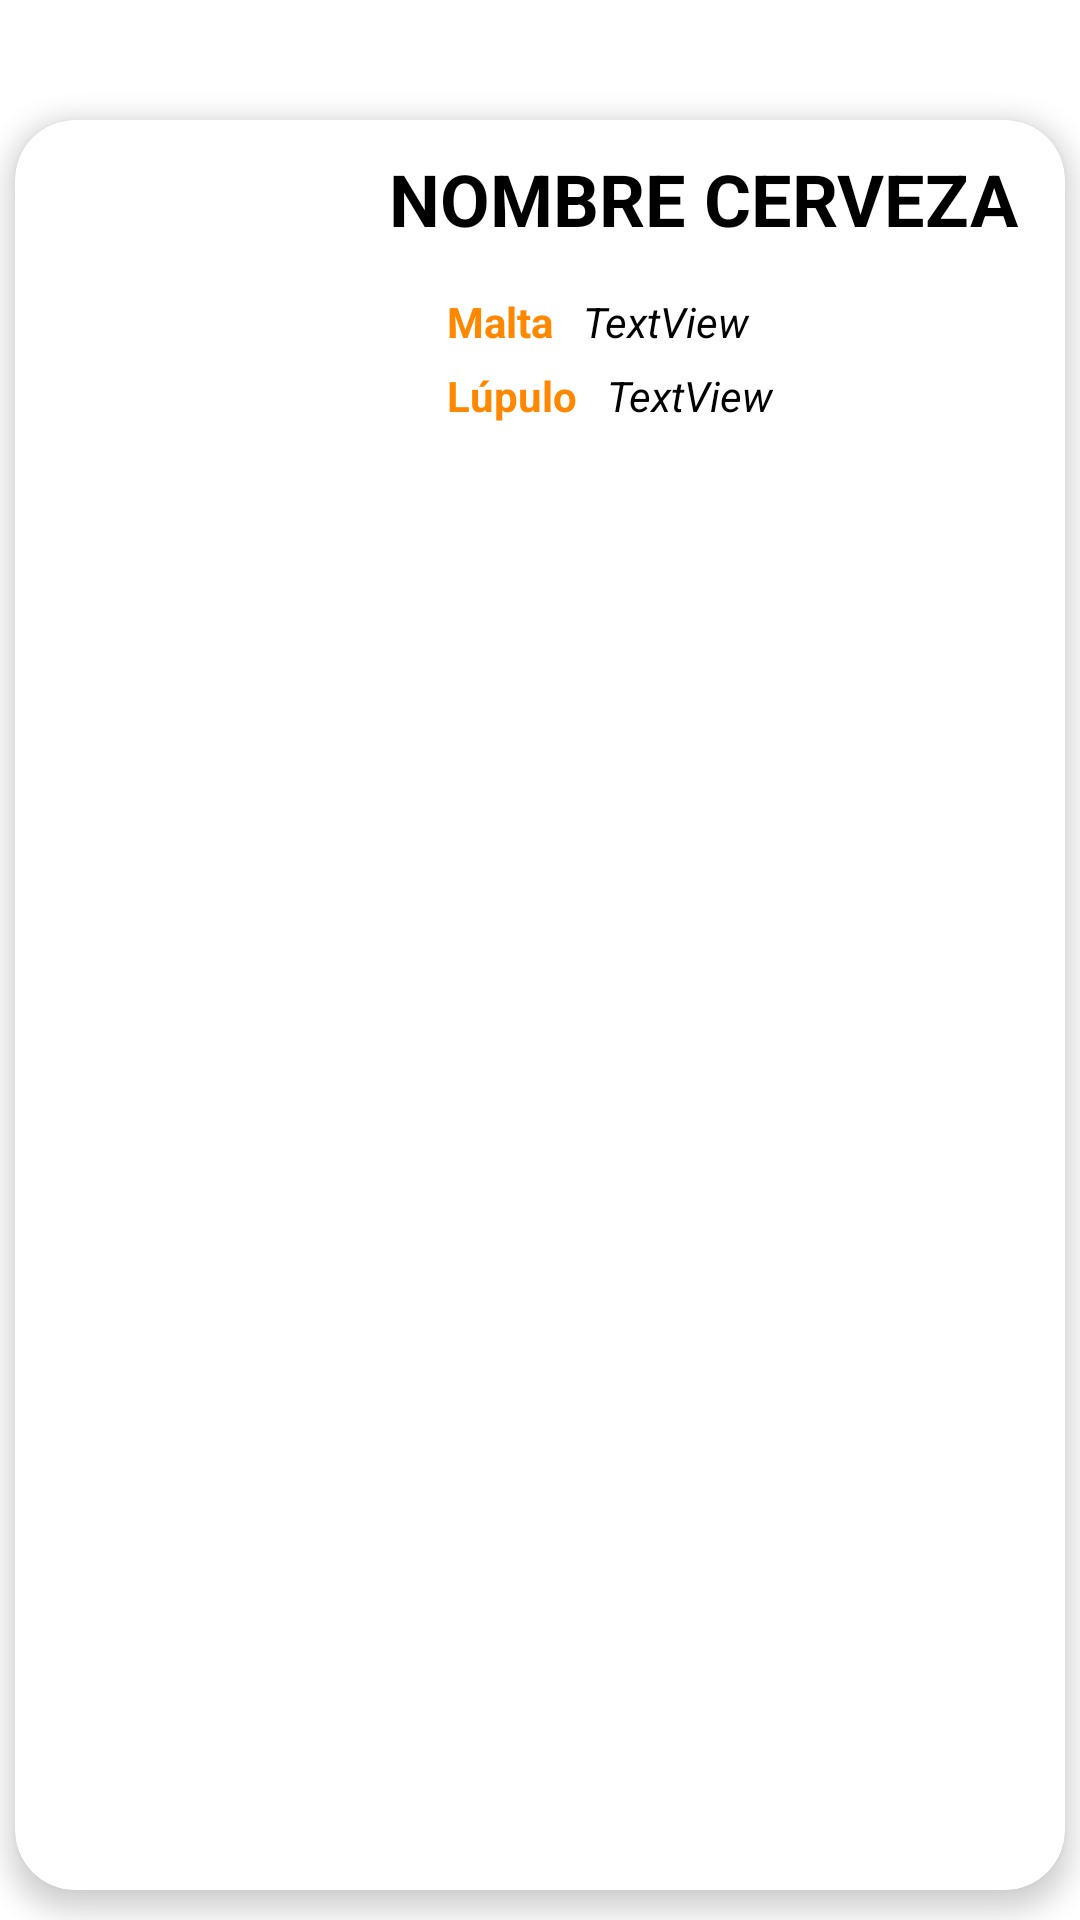

Android layout source for this screen:
<!-- AndroidManifest.xml: application theme Theme.CervezasApp -->
<!-- res/layout/cerveza_tarjeta.xml -->
<?xml version="1.0" encoding="utf-8"?>
<RelativeLayout xmlns:android="http://schemas.android.com/apk/res/android"
    xmlns:app="http://schemas.android.com/apk/res-auto"
    xmlns:tools="http://schemas.android.com/tools"
    android:layout_width="match_parent"
    android:layout_height="match_parent"
    android:background="#FFFFFF"
    android:orientation="vertical">

    <androidx.cardview.widget.CardView
        android:layout_width="match_parent"
        android:layout_height="match_parent"
        android:layout_marginStart="5dp"
        android:layout_marginTop="40dp"
        android:layout_marginEnd="5dp"
        android:layout_marginBottom="10dp"
        app:cardBackgroundColor="@color/white"
        app:cardCornerRadius="20dp"
        app:cardElevation="5dp">

        <LinearLayout
            android:layout_width="match_parent"
            android:layout_height="match_parent"
            android:orientation="vertical">

            <LinearLayout
                android:layout_width="match_parent"
                android:layout_height="wrap_content"
                android:layout_marginStart="3dp"
                android:layout_marginTop="10dp"
                android:layout_marginEnd="5dp"
                android:orientation="horizontal">

                <ImageView
                    android:id="@+id/imagen_cerveza"
                    android:layout_width="111dp"
                    android:layout_height="110dp"
                    android:layout_marginBottom="2dp"
                    android:cropToPadding="false"
                    android:scaleType="centerInside"
                    tools:srcCompat="@tools:sample/avatars" />

                <LinearLayout
                    android:layout_width="match_parent"
                    android:layout_height="wrap_content"
                    android:layout_gravity="center_horizontal"
                    android:gravity="center"
                    android:orientation="vertical">

                    <TextView
                        android:id="@+id/caja_nombre"
                        android:layout_width="match_parent"
                        android:layout_height="wrap_content"
                        android:layout_marginBottom="10dp"
                        android:text="@string/cerveza_texto"
                        android:textAlignment="center"
                        android:textColor="@color/black"
                        android:textSize="24sp"
                        android:textStyle="bold" />

                    <LinearLayout
                        android:layout_width="match_parent"
                        android:layout_height="match_parent"
                        android:orientation="vertical">

                        <LinearLayout
                            android:layout_width="wrap_content"
                            android:layout_height="match_parent"
                            android:orientation="horizontal">

                            <ImageView
                                android:id="@+id/imageView"
                                android:layout_width="30dp"
                                android:layout_height="30dp"
                                app:srcCompat="@drawable/trigo" />

                            <LinearLayout
                                android:layout_width="match_parent"
                                android:layout_height="match_parent"
                                android:orientation="horizontal">

                                <TextView
                                    android:id="@+id/etiqueta_nombre"
                                    android:layout_width="wrap_content"
                                    android:layout_height="wrap_content"
                                    android:layout_gravity="center"
                                    android:layout_weight="1"
                                    android:text="@string/texto_malta"
                                    android:textAlignment="textStart"
                                    android:textColor="@android:color/holo_orange_dark"
                                    android:textStyle="bold" />
                            </LinearLayout>

                            <LinearLayout
                                android:layout_width="wrap_content"
                                android:layout_height="wrap_content"
                                android:layout_gravity="center"
                                android:layout_marginStart="10dp"
                                android:orientation="horizontal">

                                <TextView
                                    android:id="@+id/malta_etiqueta"
                                    android:layout_width="wrap_content"
                                    android:layout_height="wrap_content"
                                    android:layout_weight="1"
                                    android:text="TextView"
                                    android:textColor="@color/black"
                                    android:textStyle="italic" />

                            </LinearLayout>

                        </LinearLayout>

                    </LinearLayout>

                    <LinearLayout
                        android:layout_width="match_parent"
                        android:layout_height="match_parent"
                        android:orientation="vertical">

                        <LinearLayout
                            android:layout_width="wrap_content"
                            android:layout_height="wrap_content"
                            android:layout_weight="1"
                            android:orientation="horizontal">

                            <ImageView
                                android:id="@+id/imageView2"
                                android:layout_width="30dp"
                                android:layout_height="30dp"
                                android:layout_weight="1"
                                app:srcCompat="@drawable/hops" />

                            <LinearLayout
                                android:layout_width="match_parent"
                                android:layout_height="match_parent"
                                android:layout_weight="1"
                                android:orientation="horizontal">

                                <TextView
                                    android:id="@+id/textView3"
                                    android:layout_width="wrap_content"
                                    android:layout_height="wrap_content"
                                    android:layout_weight="1"
                                    android:text="@string/texto_lupulo"
                                    android:textColor="@android:color/holo_orange_dark"
                                    android:textStyle="bold" />
                            </LinearLayout>

                            <LinearLayout
                                android:layout_width="match_parent"
                                android:layout_height="match_parent"
                                android:layout_weight="1"
                                android:orientation="horizontal">

                                <TextView
                                    android:id="@+id/etiqueta_lupulo"
                                    android:layout_width="wrap_content"
                                    android:layout_height="wrap_content"
                                    android:layout_marginStart="10dp"
                                    android:layout_weight="1"
                                    android:text="TextView"
                                    android:textColor="@color/black"
                                    android:textStyle="italic" />
                            </LinearLayout>
                        </LinearLayout>
                    </LinearLayout>

                </LinearLayout>

            </LinearLayout>
        </LinearLayout>

    </androidx.cardview.widget.CardView>

</RelativeLayout>
<!-- resources referenced by this layout -->
<resources>
  <color name="black">#FF000000</color>
  <color name="white">#FFFFFFFF</color>
  <string name="cerveza_texto">NOMBRE CERVEZA</string>
  <string name="texto_lupulo">Lúpulo</string>
  <string name="texto_malta">Malta</string>
  <style name="Theme.CervezasApp" parent="Theme.MaterialComponents.DayNight.DarkActionBar">
          
          <item name="colorPrimary">@color/purple_500</item>
          <item name="colorPrimaryVariant">@color/purple_700</item>
          <item name="colorOnPrimary">@color/white</item>
          
          <item name="colorSecondary">@color/teal_200</item>
          <item name="colorSecondaryVariant">@color/teal_700</item>
          <item name="colorOnSecondary">@color/black</item>
          
          <item name="android:statusBarColor" tools:targetApi="l">?attr/colorPrimaryVariant</item>
          
      </style>
  <color name="purple_500">#FF6200EE</color>
  <color name="purple_700">#FF3700B3</color>
  <color name="teal_200">#FF03DAC5</color>
  <color name="teal_700">#FF018786</color>
</resources>
